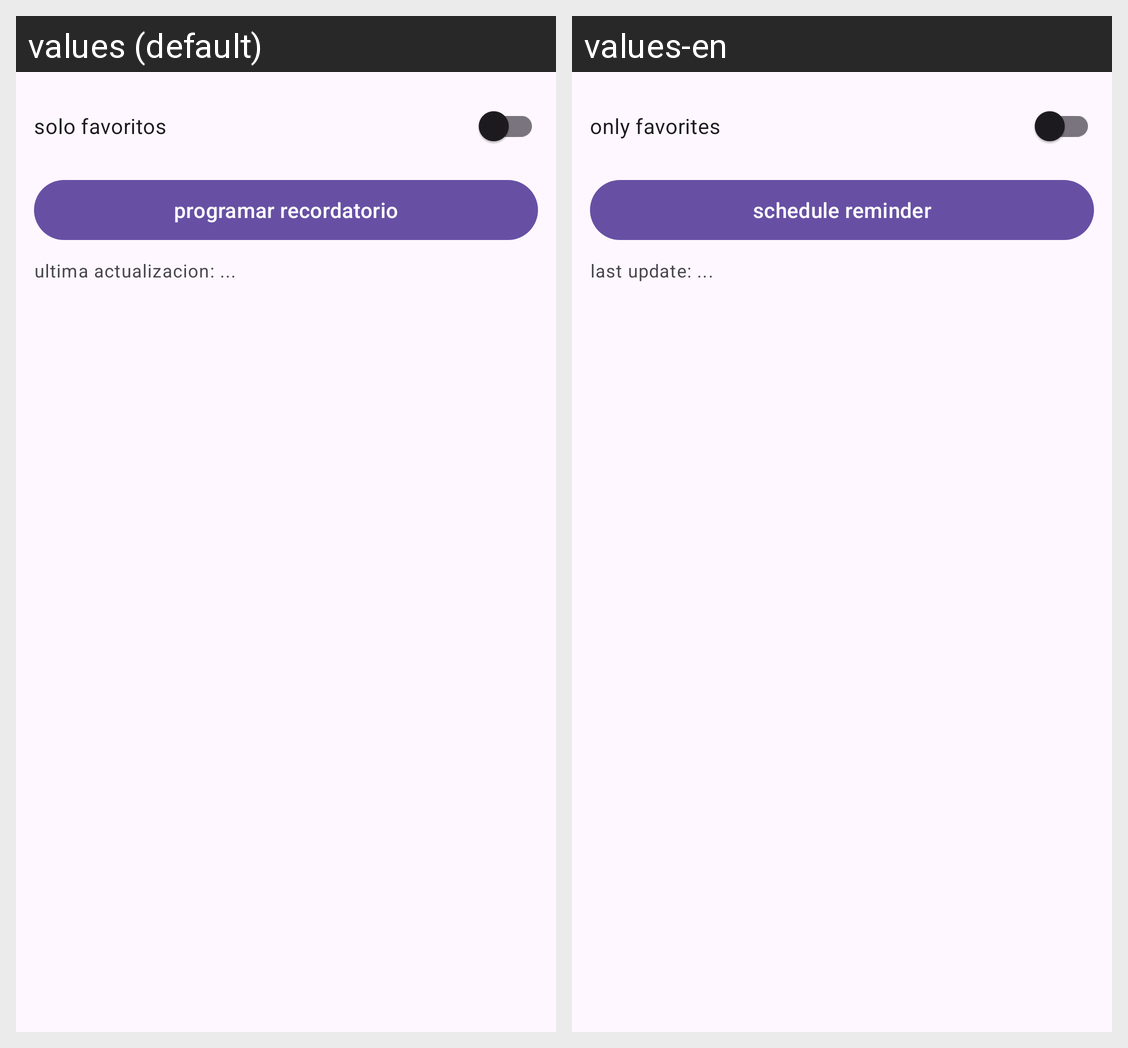

The same Android screen rendered under two of its app's locales, left to right. List the strings drawn on it with the default value and each locale's translation.
Android screen res/layout/activity_main.xml rendered under 2 locales, left to right: values (default), values-en. Device: Nexus 5 (rendered at 1080×1920; each locale shown at half size, 540×960, under a caption strip naming it); theme Theme.GeoFeedFinal.
Strings drawn on this screen, with the default value and each locale's value (text and hints the layout hard-codes, and strings that could not be matched under every locale, appear in the picture but are not listed):

label_only_favorites
  values: solo favoritos
  values-en: only favorites

btn_schedule_reminder
  values: programar recordatorio
  values-en: schedule reminder

last_update_placeholder
  values: ultima actualizacion: ...
  values-en: last update: ...
